Run: headless pygame with SDL's dummy video driver; simulated clock (each Clock.tick advances the game by its frame time, no real sleeping); random seed 0; keys injected as events and as key.get_pressed() state; no mouse input.
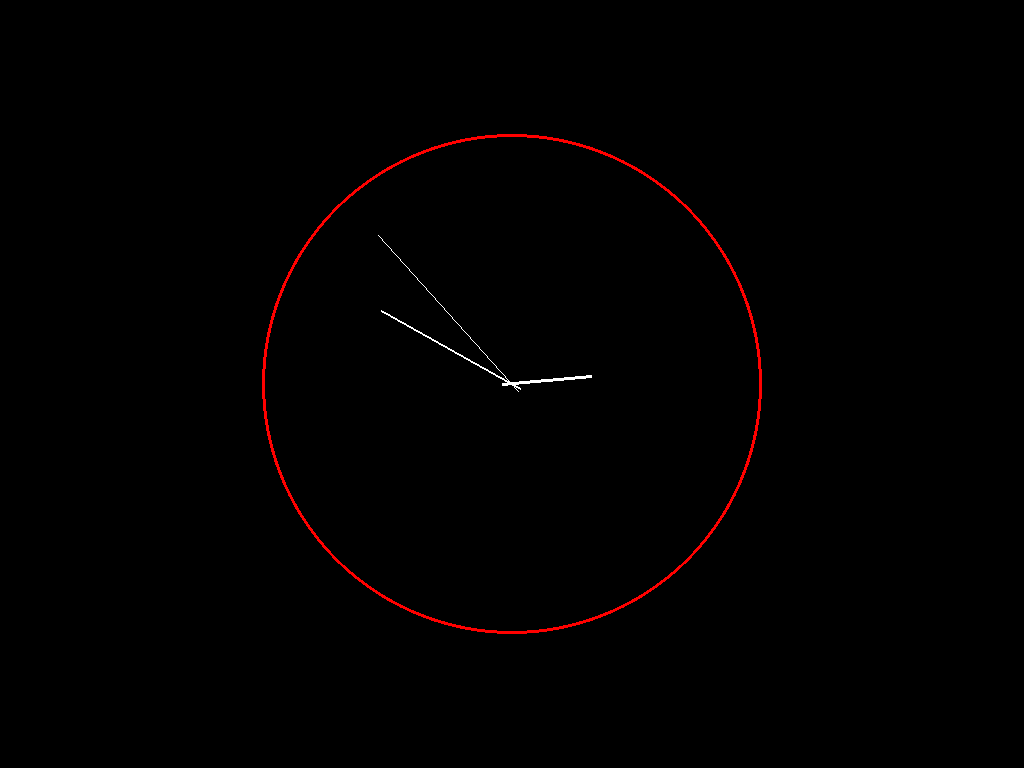
Frame 1 of 4 · flips 1–60 · no input
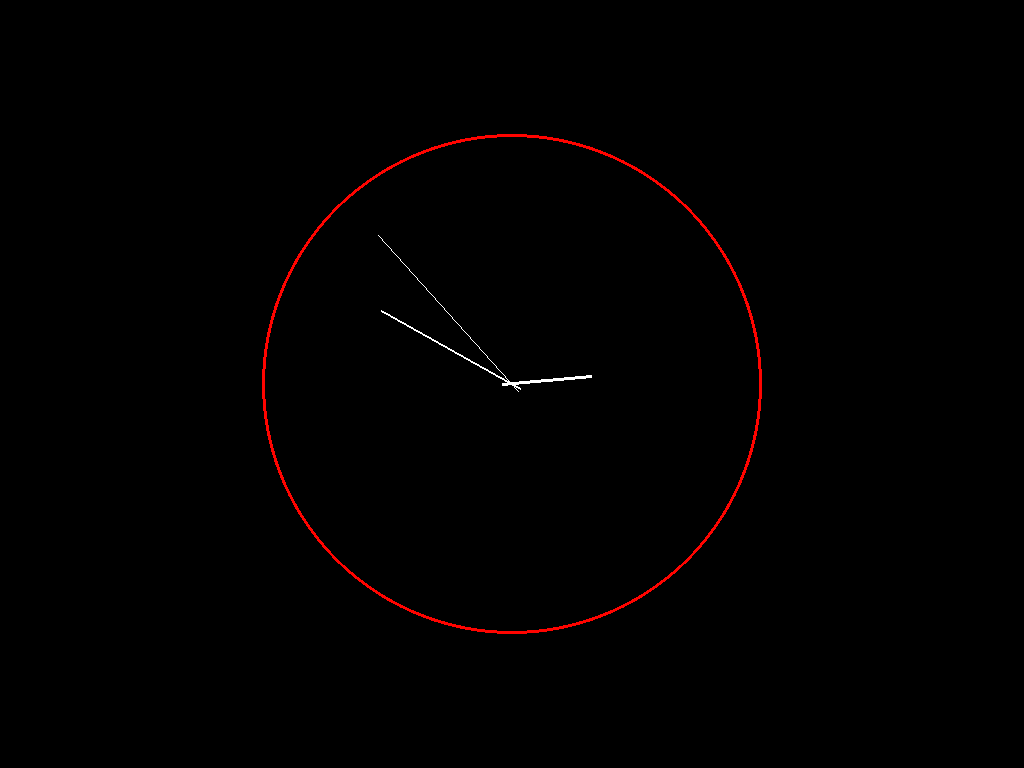
Frame 2 of 4 · flips 61–180 · tapped SPACE, RETURN · held RIGHT (→), D
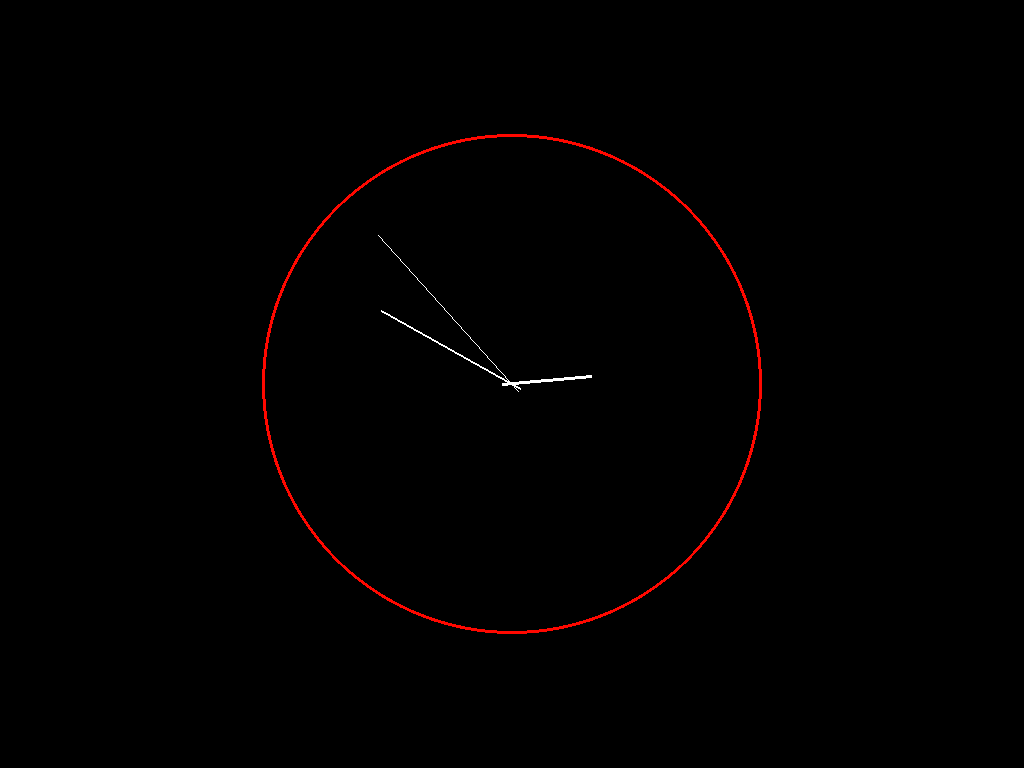
Frame 3 of 4 · flips 181–300 · held DOWN (↓), S
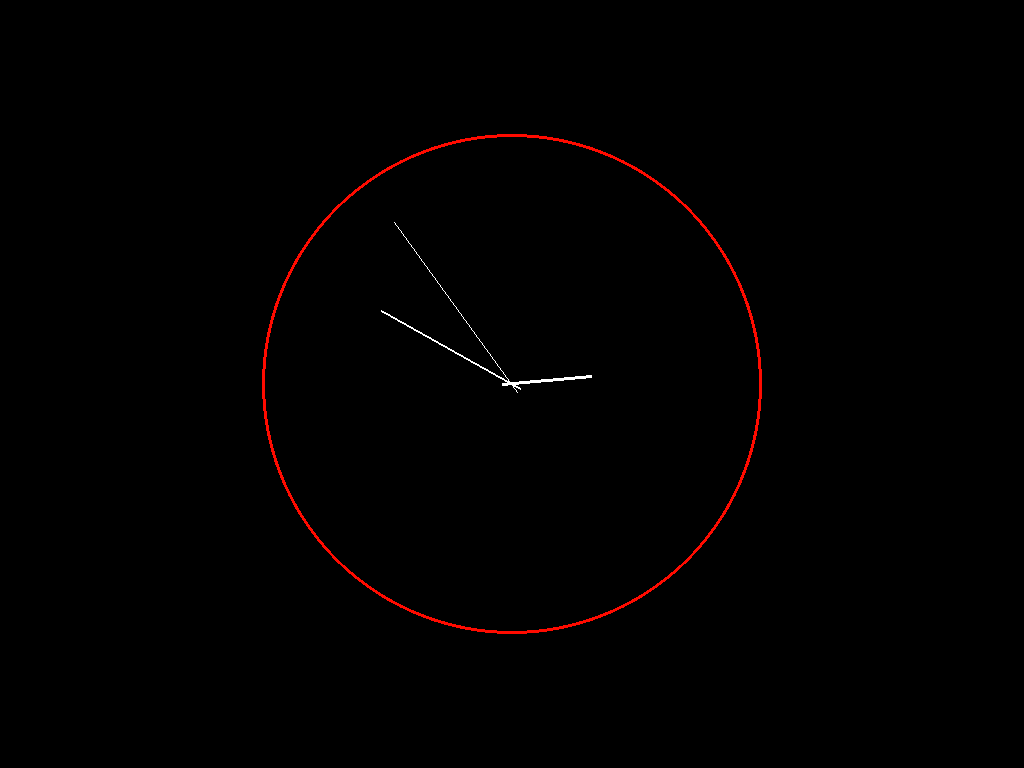
Frame 4 of 4 · flips 301–420 · held LEFT (←), A, UP (↑), W

The pygame program that drew these frames:

import pygame, time, math

pygame.init()
screen = pygame.display.set_mode((0, 0))
width, height = pygame.display.get_surface().get_size()

run = True
colors = {"white": (255, 255, 255), "orange": (255, 127, 39), "green": (150, 253, 55), "blue": (0, 162, 132),
          "grey": (64, 64, 64), "black": (0, 0, 0), "red": (255, 0, 0)}

t = int(time.time() + 19800)


def transform(x, y):
    return (width / 2) - x, (height / 2) - y


def clock(sam):
    sa, ma, ha = (sam[0] * 6 * math.pi / 180) + math.pi / 2, (sam[1] * math.pi / 30) + math.pi / 2, \
                 (sam[2] * math.pi / 6) + math.pi / 2
    sh, mh, hh = complex(0, 0), complex(0, 0), complex(0, 0)
    for i in range(100):
        sh += ((sa * complex(0, 1)) ** i) / math.factorial(i)
        mh += ((ma * complex(0, 1)) ** i) / math.factorial(i)
        hh += ((ha * complex(0, 1)) ** i) / math.factorial(i)
    return (sh, mh, hh)


sam = [round(t % 60, 3), round((t / 60) % 60, 3), round((t / 3600) % 12, 3)]

fade = {'red': [255, 0, 0], 'orange': [255, 127, 0], 'yellow': [255, 255, 0], 'green': [0, 255, 0], 'blue': [0, 0, 255],
        'indigo': [75, 0, 130], 'violet': [148, 0, 211]}
current_status = 'red'
current_color = [255, 0, 0]
c_timer = [time.time(), time.time()]
while run:
    m1, n1 = pygame.mouse.get_rel()
    m2, n2 = pygame.mouse.get_rel()
    if (m1, n1) != (m2, n2):
        run = False
    screen.fill((0, 0, 0))
    if c_timer[1] - c_timer[0] >= 60 / 1226:
        c_timer[0] = time.time()
        if current_status == 'red':
            if current_color[1] < 127:
                current_color[1] += 1
            if current_color[1] == 127:
                current_status = 'orange'
        if current_status == 'orange':
            if current_color[1] < 255:
                current_color[1] += 1
            if current_color[1] == 255:
                current_status = 'yellow'
        if current_status == 'yellow':
            if current_color[0] > 0:
                current_color[0] -= 1
            if current_color[0] == 0:
                current_status = 'green'
        if current_status == 'green':
            if current_color[1] > 0:
                current_color[1] -= 1
            if current_color[2] < 255:
                current_color[2] += 1
            if current_color[1] == 0 and current_color[2] == 255:
                current_status = 'blue'
        if current_status == 'blue':
            if current_color[0] < 75:
                current_color[0] += 1
            if current_color[2] > 130:
                current_color[2] -= 1
            if current_color[0] == 75 and current_color[2] == 130:
                current_status = 'indigo'
        if current_status == 'indigo':
            if current_color[0] < 148:
                current_color[0] += 1
            if current_color[2] < 211:
                current_color[2] += 1
            if current_color[0] == 148 and current_color[2] == 211:
                current_status = 'violet'
        if current_status == 'violet':
            if current_color[0] < 255:
                current_color[0] += 1
            if current_color[2] > 0:
                current_color[2] -= 1
            if current_color[0] == 255 and current_color[2] == 0:
                current_status = 'red'
    t = int(time.time() + 19800)
    sam = [t % 60, (t / 60) % 60, (t / 3600) % 12]
    x, y = transform(0, 0)
    hc = clock(sam)
    pygame.draw.circle(screen, current_color, (x, y), 250, 3)
    x1, y1 = transform(round(-10 * hc[0].real, 6), round(-10 * hc[0].imag, 6))
    x2, y2 = transform(round(200 * hc[0].real, 6), round(200 * hc[0].imag, 6))
    pygame.draw.line(screen, colors['white'], (x1, y1), (x2, y2), 1)
    x1, y1 = transform(round(-10 * hc[1].real, 6), round(-10 * hc[1].imag, 6))
    x2, y2 = transform(round(150 * hc[1].real, 6), round(150 * hc[1].imag, 6))
    pygame.draw.line(screen, colors['white'], (x1, y1), (x2, y2), 2)
    x1, y1 = transform(round(-10 * hc[2].real, 6), round(-10 * hc[2].imag, 6))
    x2, y2 = transform(round(80 * hc[2].real, 6), round(80 * hc[2].imag, 6))
    pygame.draw.line(screen, colors['white'], (x1, y1), (x2, y2), 3)
    for event in pygame.event.get():
        if event.type == pygame.QUIT:
            run = False
        if event.type == pygame.KEYDOWN:
            if event.key == pygame.K_r:
                run = False
    c_timer[1] = time.time()
    pygame.display.update()
pygame.quit()
